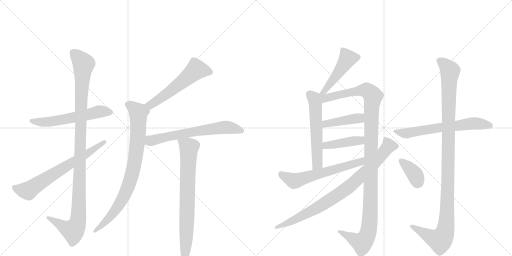
t = 0.00 s
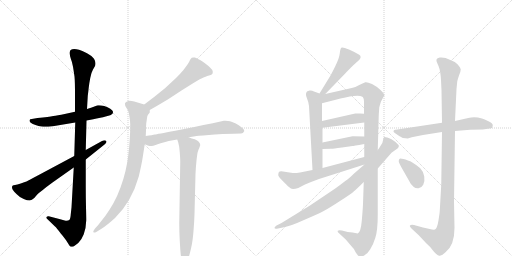
t = 2.77 s
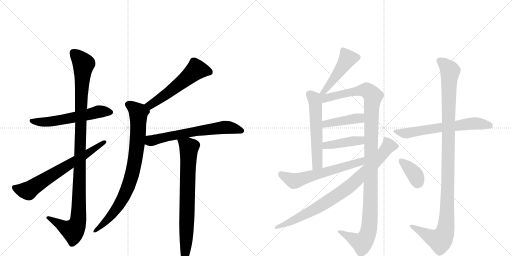
t = 5.55 s
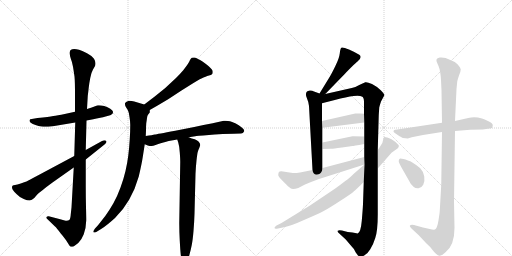
t = 8.32 s
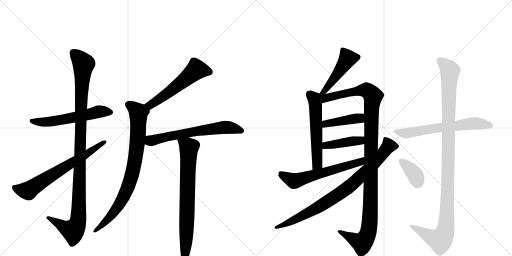
t = 11.09 s
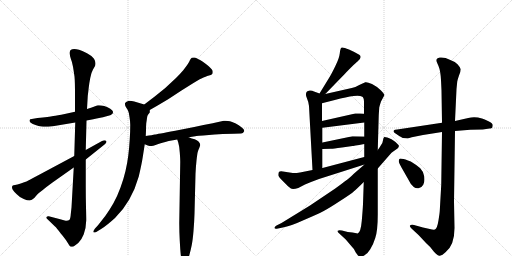
t = 13.86 s

The animated SVG that drew these frames (rendered in a browser with its animation timeline set to each time). Animation: 17 CSS @keyframes rules; one cycle of 13.86 s.

<svg version="1.1" viewBox="0 0 2048 1024" xmlns="http://www.w3.org/2000/svg">
  <g stroke="lightgray" stroke-dasharray="1,1" stroke-width="1" transform="scale(4, 4)">
    <line x1="0" y1="0" x2="256" y2="256"></line>
    <line x1="256" y1="0" x2="0" y2="256"></line>
    <line x1="128" y1="0" x2="128" y2="256"></line>
    <line x1="0" y1="128" x2="256" y2="128"></line>
    <line x1="256" y1="0" x2="512" y2="256"></line>
    <line x1="512" y1="0" x2="256" y2="256"></line>
    <line x1="384" y1="0" x2="384" y2="256"></line>
    <line x1="256" y1="128" x2="512" y2="128"></line>
  </g>
<g transform="scale(1, -1) translate(0, -850)">
   <style type="text/css">
    @keyframes keyframes0 {
      from {
       stroke: black;
       stroke-dashoffset: 580;
       stroke-width: 128;
       }
       65% {
       animation-timing-function: step-end;
       stroke: black;
       stroke-dashoffset: 0;
       stroke-width: 128;
       }
       to {
       stroke: black;
       stroke-width: 1024;
       }
       }
       #make-me-a-hanzi-animation-0 {
         animation: keyframes0 0.722005s both;
         animation-delay: 0.000000s;
         animation-timing-function: linear;
       }
    @keyframes keyframes1 {
      from {
       stroke: black;
       stroke-dashoffset: 1105;
       stroke-width: 128;
       }
       78% {
       animation-timing-function: step-end;
       stroke: black;
       stroke-dashoffset: 0;
       stroke-width: 128;
       }
       to {
       stroke: black;
       stroke-width: 1024;
       }
       }
       #make-me-a-hanzi-animation-1 {
         animation: keyframes1 1.149251s both;
         animation-delay: 0.722005s;
         animation-timing-function: linear;
       }
    @keyframes keyframes2 {
      from {
       stroke: black;
       stroke-dashoffset: 677;
       stroke-width: 128;
       }
       69% {
       animation-timing-function: step-end;
       stroke: black;
       stroke-dashoffset: 0;
       stroke-width: 128;
       }
       to {
       stroke: black;
       stroke-width: 1024;
       }
       }
       #make-me-a-hanzi-animation-2 {
         animation: keyframes2 0.800944s both;
         animation-delay: 1.871257s;
         animation-timing-function: linear;
       }
    @keyframes keyframes3 {
      from {
       stroke: black;
       stroke-dashoffset: 559;
       stroke-width: 128;
       }
       65% {
       animation-timing-function: step-end;
       stroke: black;
       stroke-dashoffset: 0;
       stroke-width: 128;
       }
       to {
       stroke: black;
       stroke-width: 1024;
       }
       }
       #make-me-a-hanzi-animation-3 {
         animation: keyframes3 0.704915s both;
         animation-delay: 2.672201s;
         animation-timing-function: linear;
       }
    @keyframes keyframes4 {
      from {
       stroke: black;
       stroke-dashoffset: 838;
       stroke-width: 128;
       }
       73% {
       animation-timing-function: step-end;
       stroke: black;
       stroke-dashoffset: 0;
       stroke-width: 128;
       }
       to {
       stroke: black;
       stroke-width: 1024;
       }
       }
       #make-me-a-hanzi-animation-4 {
         animation: keyframes4 0.931966s both;
         animation-delay: 3.377116s;
         animation-timing-function: linear;
       }
    @keyframes keyframes5 {
      from {
       stroke: black;
       stroke-dashoffset: 647;
       stroke-width: 128;
       }
       68% {
       animation-timing-function: step-end;
       stroke: black;
       stroke-dashoffset: 0;
       stroke-width: 128;
       }
       to {
       stroke: black;
       stroke-width: 1024;
       }
       }
       #make-me-a-hanzi-animation-5 {
         animation: keyframes5 0.776530s both;
         animation-delay: 4.309082s;
         animation-timing-function: linear;
       }
    @keyframes keyframes6 {
      from {
       stroke: black;
       stroke-dashoffset: 756;
       stroke-width: 128;
       }
       71% {
       animation-timing-function: step-end;
       stroke: black;
       stroke-dashoffset: 0;
       stroke-width: 128;
       }
       to {
       stroke: black;
       stroke-width: 1024;
       }
       }
       #make-me-a-hanzi-animation-6 {
         animation: keyframes6 0.865234s both;
         animation-delay: 5.085612s;
         animation-timing-function: linear;
       }
    @keyframes keyframes7 {
      from {
       stroke: black;
       stroke-dashoffset: 473;
       stroke-width: 128;
       }
       61% {
       animation-timing-function: step-end;
       stroke: black;
       stroke-dashoffset: 0;
       stroke-width: 128;
       }
       to {
       stroke: black;
       stroke-width: 1024;
       }
       }
       #make-me-a-hanzi-animation-7 {
         animation: keyframes7 0.634928s both;
         animation-delay: 5.950846s;
         animation-timing-function: linear;
       }
    @keyframes keyframes8 {
      from {
       stroke: black;
       stroke-dashoffset: 565;
       stroke-width: 128;
       }
       65% {
       animation-timing-function: step-end;
       stroke: black;
       stroke-dashoffset: 0;
       stroke-width: 128;
       }
       to {
       stroke: black;
       stroke-width: 1024;
       }
       }
       #make-me-a-hanzi-animation-8 {
         animation: keyframes8 0.709798s both;
         animation-delay: 6.585775s;
         animation-timing-function: linear;
       }
    @keyframes keyframes9 {
      from {
       stroke: black;
       stroke-dashoffset: 1179;
       stroke-width: 128;
       }
       79% {
       animation-timing-function: step-end;
       stroke: black;
       stroke-dashoffset: 0;
       stroke-width: 128;
       }
       to {
       stroke: black;
       stroke-width: 1024;
       }
       }
       #make-me-a-hanzi-animation-9 {
         animation: keyframes9 1.209473s both;
         animation-delay: 7.295573s;
         animation-timing-function: linear;
       }
    @keyframes keyframes10 {
      from {
       stroke: black;
       stroke-dashoffset: 422;
       stroke-width: 128;
       }
       58% {
       animation-timing-function: step-end;
       stroke: black;
       stroke-dashoffset: 0;
       stroke-width: 128;
       }
       to {
       stroke: black;
       stroke-width: 1024;
       }
       }
       #make-me-a-hanzi-animation-10 {
         animation: keyframes10 0.593424s both;
         animation-delay: 8.505046s;
         animation-timing-function: linear;
       }
    @keyframes keyframes11 {
      from {
       stroke: black;
       stroke-dashoffset: 418;
       stroke-width: 128;
       }
       58% {
       animation-timing-function: step-end;
       stroke: black;
       stroke-dashoffset: 0;
       stroke-width: 128;
       }
       to {
       stroke: black;
       stroke-width: 1024;
       }
       }
       #make-me-a-hanzi-animation-11 {
         animation: keyframes11 0.590169s both;
         animation-delay: 9.098470s;
         animation-timing-function: linear;
       }
    @keyframes keyframes12 {
      from {
       stroke: black;
       stroke-dashoffset: 606;
       stroke-width: 128;
       }
       66% {
       animation-timing-function: step-end;
       stroke: black;
       stroke-dashoffset: 0;
       stroke-width: 128;
       }
       to {
       stroke: black;
       stroke-width: 1024;
       }
       }
       #make-me-a-hanzi-animation-12 {
         animation: keyframes12 0.743164s both;
         animation-delay: 9.688639s;
         animation-timing-function: linear;
       }
    @keyframes keyframes13 {
      from {
       stroke: black;
       stroke-dashoffset: 849;
       stroke-width: 128;
       }
       73% {
       animation-timing-function: step-end;
       stroke: black;
       stroke-dashoffset: 0;
       stroke-width: 128;
       }
       to {
       stroke: black;
       stroke-width: 1024;
       }
       }
       #make-me-a-hanzi-animation-13 {
         animation: keyframes13 0.940918s both;
         animation-delay: 10.431803s;
         animation-timing-function: linear;
       }
    @keyframes keyframes14 {
      from {
       stroke: black;
       stroke-dashoffset: 640;
       stroke-width: 128;
       }
       68% {
       animation-timing-function: step-end;
       stroke: black;
       stroke-dashoffset: 0;
       stroke-width: 128;
       }
       to {
       stroke: black;
       stroke-width: 1024;
       }
       }
       #make-me-a-hanzi-animation-14 {
         animation: keyframes14 0.770833s both;
         animation-delay: 11.372721s;
         animation-timing-function: linear;
       }
    @keyframes keyframes15 {
      from {
       stroke: black;
       stroke-dashoffset: 1127;
       stroke-width: 128;
       }
       79% {
       animation-timing-function: step-end;
       stroke: black;
       stroke-dashoffset: 0;
       stroke-width: 128;
       }
       to {
       stroke: black;
       stroke-width: 1024;
       }
       }
       #make-me-a-hanzi-animation-15 {
         animation: keyframes15 1.167155s both;
         animation-delay: 12.143555s;
         animation-timing-function: linear;
       }
    @keyframes keyframes16 {
      from {
       stroke: black;
       stroke-dashoffset: 369;
       stroke-width: 128;
       }
       55% {
       animation-timing-function: step-end;
       stroke: black;
       stroke-dashoffset: 0;
       stroke-width: 128;
       }
       to {
       stroke: black;
       stroke-width: 1024;
       }
       }
       #make-me-a-hanzi-animation-16 {
         animation: keyframes16 0.550293s both;
         animation-delay: 13.310710s;
         animation-timing-function: linear;
       }
</style>
<path d="M 346 368 L 368 372 Q 409 380 419 383 L 437 388 Q 445 390 447 393 Q 452 396 452 401 L 452 403 Q 452 408 441 415 Q 431 421 417 426 Q 405 429 396 429 L 392 429 Q 388 428 383 426 L 364 419 Q 359 417 348 414 L 300 403 L 259 394 Q 229 388 213 386 Q 197 383 150 378 L 127 374 Q 119 374 118 369 L 118 368 Q 118 363 123 359 Q 130 354 142 350 Q 155 346 165 344 Q 172 343 182 343 L 193 343 Q 211 344 229 348 L 301 360 L 346 368 Z" fill="lightgray"></path> 
<path d="M 343 250 L 346 368 L 348 414 L 351 466 Q 353 482 355 500 Q 357 518 361 538 Q 365 560 372 572 L 379 584 Q 382 589 382 595 L 382 598 Q 382 604 376 615 Q 369 626 348 637 Q 327 648 316 651 Q 305 654 297 654 Q 288 654 284 651 Q 279 648 279 640 L 279 636 Q 279 628 283 616 Q 289 601 292 583 Q 295 565 298 544 Q 300 523 300 472 L 300 403 L 301 360 L 297 226 L 295 180 L 286 20 L 283 -7 Q 282 -26 277 -30 Q 273 -33 266 -33 Q 263 -33 259 -32 L 237 -26 L 195 -15 L 193 -15 Q 188 -15 186 -18 Q 185 -19 185 -21 Q 185 -23 189 -26 L 219 -55 Q 227 -62 243 -84 Q 261 -105 265 -112 L 275 -128 Q 279 -136 283 -137 L 286 -137 Q 289 -137 294 -136 Q 300 -132 313 -122 Q 326 -110 335 -87 Q 344 -64 345 -31 Q 345 -18 344 21 Q 343 60 343 106 L 343 212 L 343 250 Z" fill="lightgray"></path> 
<path d="M 297 226 L 153 149 Q 113 128 106 124 Q 99 122 83 116 Q 68 111 60 110 Q 53 109 50 107 Q 48 105 48 101 Q 48 96 51 91 Q 55 85 67 73 Q 79 60 95 54 Q 110 48 117 48 L 119 48 Q 127 49 137 58 L 149 72 Q 156 79 171 90 Q 185 102 210 120 L 295 180 L 343 212 L 418 272 Q 426 278 426 283 Q 426 285 424 287 Q 422 289 418 289 Q 414 289 408 286 L 343 250 L 297 226 Z" fill="lightgray"></path> 
<path d="M 599 410 L 627 426 L 671 452 L 726 488 L 777 520 L 799 533 Q 805 536 814 540 Q 823 544 829 546 L 843 550 Q 847 552 849 554 Q 851 557 851 562 Q 851 566 849 570 Q 846 575 838 582 Q 831 590 810 604 Q 789 617 779 620 L 773 620 Q 768 620 767 619 Q 763 616 760 610 Q 757 602 750 592 Q 743 582 733 569 Q 722 556 704 538 L 661 498 L 619 464 L 577 432 C 553 414 573 395 599 410 Z" fill="lightgray"></path> 
<path d="M 577 432 L 557 438 L 537 444 Q 526 447 519 447 Q 515 447 513 446 Q 502 443 500 437 L 500 433 Q 500 428 504 421 Q 511 411 513 405 Q 516 400 518 382 Q 521 364 521 350 Q 521 326 519 293 Q 517 259 513 227 Q 509 196 502 166 Q 495 136 482 100 Q 469 64 453 36 Q 437 8 421 -14 L 392 -51 L 380 -64 Q 373 -73 373 -77 Q 373 -78 374 -79 Q 375 -80 377 -80 Q 380 -80 385 -78 L 406 -65 Q 427 -52 460 -22 Q 493 10 517 52 Q 541 94 555 144 Q 567 195 571 222 L 579 273 L 583 306 L 584 328 Q 584 345 585 357 Q 587 369 588 378 Q 589 387 592 391 L 599 400 L 599 410 C 603 424 603 424 577 432 Z" fill="lightgray"></path> 
<path d="M 579 273 L 591 268 Q 598 266 606 266 Q 611 266 625 271 Q 637 276 646 278 Q 654 281 675 286 L 709 292 L 755 301 L 781 305 Q 783 306 836 310 Q 888 314 891 314 L 935 315 L 964 316 Q 973 316 976 324 Q 977 325 977 327 Q 977 333 967 340 Q 955 350 943 356 Q 931 362 920 365 Q 912 367 902 367 L 895 367 Q 889 366 873 362 Q 857 358 851 357 L 814 350 L 777 342 L 701 327 Q 627 313 619 312 Q 611 310 583 306 C 553 302 551 285 579 273 Z" fill="lightgray"></path> 
<path d="M 709 292 L 713 280 Q 717 267 719 241 Q 721 215 721 203 L 717 -42 Q 717 -75 719 -112 Q 721 -150 723 -169 Q 726 -188 731 -195 Q 735 -202 738 -202 Q 741 -202 746 -198 Q 751 -193 757 -172 Q 763 -150 767 -130 Q 771 -110 774 -74 Q 777 -38 778 -5 L 782 154 Q 783 180 786 208 Q 789 236 791 242 Q 793 250 797 258 Q 800 266 801 270 Q 801 276 795 283 Q 790 289 779 293 Q 767 296 755 301 C 727 311 700 321 709 292 Z" fill="lightgray"></path> 
<path d="M 1301 474 L 1373 548 Q 1381 557 1404 580 Q 1427 602 1430 604 Q 1451 621 1437 631 Q 1423 640 1396 652 Q 1370 663 1365 659 Q 1361 655 1359 636 Q 1357 617 1341 585 Q 1325 552 1316 538 L 1278 476 C 1262 450 1280 452 1301 474 Z" fill="lightgray"></path> 
<path d="M 1278 476 L 1256 484 Q 1248 489 1239 488 Q 1231 486 1228 484 Q 1220 475 1227 459 Q 1234 443 1236 426 L 1250 170 C 1252 140 1290 148 1290 178 L 1290 254 L 1290 280 L 1290 339 L 1288 366 L 1288 437 C 1288 467 1288 472 1278 476 Z" fill="lightgray"></path> 
<path d="M 1455 122 L 1452 34 Q 1451 11 1447 -34 Q 1443 -79 1431 -84 L 1410 -80 L 1391 -78 L 1368 -72 Q 1353 -70 1351 -73 Q 1349 -77 1356 -83 L 1383 -108 L 1406 -135 Q 1417 -145 1423 -160 Q 1434 -176 1439 -177 Q 1445 -179 1458 -171 Q 1471 -164 1481 -147 Q 1492 -131 1501 -102 Q 1511 -73 1511 -8 L 1511 176 L 1511 250 L 1515 390 L 1517 420 Q 1518 426 1524 444 L 1538 470 Q 1538 473 1523 489 Q 1508 504 1488 514 Q 1468 523 1461 521 L 1437 510 Q 1421 501 1407 498 L 1301 474 C 1269 467 1233 423 1288 437 L 1339 450 Q 1387 463 1414 466 Q 1441 468 1447 464 Q 1456 462 1456 442 L 1456 395 L 1457 360 L 1457 304 L 1457 274 L 1457 222 L 1458 192 L 1455 122 Z" fill="lightgray"></path> 
<path d="M 1290 339 L 1457 360 C 1487 364 1486 393 1456 395 L 1440 396 Q 1431 397 1421 396 L 1288 366 C 1259 359 1260 335 1290 339 Z" fill="lightgray"></path> 
<path d="M 1290 254 L 1324 255 Q 1325 254 1368 260 L 1410 266 Q 1411 266 1457 274 C 1487 279 1487 303 1457 304 L 1410 305 L 1290 280 C 1261 274 1260 253 1290 254 Z" fill="lightgray"></path> 
<path d="M 1250 170 L 1200 160 Q 1181 157 1171 158 L 1132 164 Q 1118 166 1115 161 Q 1113 155 1113 149 Q 1114 143 1134 123 Q 1154 103 1162 97 Q 1170 90 1193 98 L 1220 112 Q 1243 122 1276 134 L 1458 192 C 1487 201 1486 230 1457 222 L 1290 178 L 1250 170 Z" fill="lightgray"></path> 
<path d="M 1458 192 L 1414 154 Q 1402 140 1341 96 L 1240 28 L 1126 -42 L 1106 -52 Q 1097 -58 1098 -62 Q 1099 -67 1112 -64 L 1136 -59 Q 1163 -54 1216 -30 Q 1270 -7 1293 5 Q 1316 17 1360 46 Q 1404 74 1416 85 Q 1429 96 1455 122 L 1511 176 L 1566 239 L 1587 254 Q 1592 256 1594 261 Q 1597 266 1594 270 L 1582 282 L 1566 293 Q 1539 305 1536 301 Q 1533 297 1532 289 Q 1532 281 1523 268 Q 1515 254 1511 250 L 1458 192 Z" fill="lightgray"></path> 
<path d="M 1768 359 L 1589 332 Q 1578 331 1576 329 Q 1574 327 1574 324 Q 1575 320 1591 310 Q 1607 300 1612 298 L 1631 296 L 1647 301 L 1692 310 L 1768 322 L 1820 326 L 1881 331 L 1931 332 L 1958 336 Q 1971 334 1971 350 Q 1971 356 1954 365 Q 1937 374 1928 376 Q 1899 385 1873 378 L 1820 366 L 1768 359 Z" fill="lightgray"></path> 
<path d="M 1746 606 Q 1746 604 1754 586 Q 1762 567 1764 530 L 1766 488 L 1768 359 L 1768 322 L 1765 112 L 1759 6 Q 1759 1 1754 -31 Q 1749 -63 1740 -68 Q 1734 -70 1719 -66 L 1692 -60 L 1656 -50 Q 1643 -48 1640 -52 Q 1637 -56 1646 -64 L 1675 -91 L 1704 -122 Q 1723 -138 1735 -156 Q 1749 -172 1757 -173 Q 1765 -175 1782 -159 Q 1818 -131 1818 -62 L 1816 44 L 1820 326 L 1820 366 L 1826 494 L 1829 524 Q 1830 531 1836 548 Q 1843 564 1843 573 Q 1841 581 1830 593 Q 1819 604 1799 611 Q 1780 622 1759 620 Q 1744 617 1746 606 Z" fill="lightgray"></path> 
<path d="M 1595 204 Q 1595 201 1606 180 L 1635 129 Q 1644 109 1655 102 Q 1662 96 1674 97 Q 1686 98 1693 111 Q 1700 123 1697 144 Q 1694 164 1681 177 Q 1668 189 1643 204 Q 1619 214 1607 215 Q 1595 219 1595 204 Z" fill="lightgray"></path> 
      <clipPath id="make-me-a-hanzi-clip-0">
      <path d="M 346 368 L 368 372 Q 409 380 419 383 L 437 388 Q 445 390 447 393 Q 452 396 452 401 L 452 403 Q 452 408 441 415 Q 431 421 417 426 Q 405 429 396 429 L 392 429 Q 388 428 383 426 L 364 419 Q 359 417 348 414 L 300 403 L 259 394 Q 229 388 213 386 Q 197 383 150 378 L 127 374 Q 119 374 118 369 L 118 368 Q 118 363 123 359 Q 130 354 142 350 Q 155 346 165 344 Q 172 343 182 343 L 193 343 Q 211 344 229 348 L 301 360 L 346 368 Z" fill="lightgray"></path>
      </clipPath>
      <path clip-path="url(#make-me-a-hanzi-clip-0)" d="M 124 369 L 152 362 L 208 364 L 395 404 L 443 402 " fill="none" id="make-me-a-hanzi-animation-0" stroke-dasharray="452 904" stroke-linecap="round"></path>

      <clipPath id="make-me-a-hanzi-clip-1">
      <path d="M 343 250 L 346 368 L 348 414 L 351 466 Q 353 482 355 500 Q 357 518 361 538 Q 365 560 372 572 L 379 584 Q 382 589 382 595 L 382 598 Q 382 604 376 615 Q 369 626 348 637 Q 327 648 316 651 Q 305 654 297 654 Q 288 654 284 651 Q 279 648 279 640 L 279 636 Q 279 628 283 616 Q 289 601 292 583 Q 295 565 298 544 Q 300 523 300 472 L 300 403 L 301 360 L 297 226 L 295 180 L 286 20 L 283 -7 Q 282 -26 277 -30 Q 273 -33 266 -33 Q 263 -33 259 -32 L 237 -26 L 195 -15 L 193 -15 Q 188 -15 186 -18 Q 185 -19 185 -21 Q 185 -23 189 -26 L 219 -55 Q 227 -62 243 -84 Q 261 -105 265 -112 L 275 -128 Q 279 -136 283 -137 L 286 -137 Q 289 -137 294 -136 Q 300 -132 313 -122 Q 326 -110 335 -87 Q 344 -64 345 -31 Q 345 -18 344 21 Q 343 60 343 106 L 343 212 L 343 250 Z" fill="lightgray"></path>
      </clipPath>
      <path clip-path="url(#make-me-a-hanzi-clip-1)" d="M 293 640 L 334 594 L 325 482 L 312 -37 L 292 -73 L 190 -21 " fill="none" id="make-me-a-hanzi-animation-1" stroke-dasharray="977 1954" stroke-linecap="round"></path>

      <clipPath id="make-me-a-hanzi-clip-2">
      <path d="M 297 226 L 153 149 Q 113 128 106 124 Q 99 122 83 116 Q 68 111 60 110 Q 53 109 50 107 Q 48 105 48 101 Q 48 96 51 91 Q 55 85 67 73 Q 79 60 95 54 Q 110 48 117 48 L 119 48 Q 127 49 137 58 L 149 72 Q 156 79 171 90 Q 185 102 210 120 L 295 180 L 343 212 L 418 272 Q 426 278 426 283 Q 426 285 424 287 Q 422 289 418 289 Q 414 289 408 286 L 343 250 L 297 226 Z" fill="lightgray"></path>
      </clipPath>
      <path clip-path="url(#make-me-a-hanzi-clip-2)" d="M 57 101 L 76 92 L 113 87 L 419 282 " fill="none" id="make-me-a-hanzi-animation-2" stroke-dasharray="549 1098" stroke-linecap="round"></path>

      <clipPath id="make-me-a-hanzi-clip-3">
      <path d="M 599 410 L 627 426 L 671 452 L 726 488 L 777 520 L 799 533 Q 805 536 814 540 Q 823 544 829 546 L 843 550 Q 847 552 849 554 Q 851 557 851 562 Q 851 566 849 570 Q 846 575 838 582 Q 831 590 810 604 Q 789 617 779 620 L 773 620 Q 768 620 767 619 Q 763 616 760 610 Q 757 602 750 592 Q 743 582 733 569 Q 722 556 704 538 L 661 498 L 619 464 L 577 432 C 553 414 573 395 599 410 Z" fill="lightgray"></path>
      </clipPath>
      <path clip-path="url(#make-me-a-hanzi-clip-3)" d="M 840 560 L 785 571 L 665 473 L 602 431 L 586 430 " fill="none" id="make-me-a-hanzi-animation-3" stroke-dasharray="431 862" stroke-linecap="round"></path>

      <clipPath id="make-me-a-hanzi-clip-4">
      <path d="M 577 432 L 557 438 L 537 444 Q 526 447 519 447 Q 515 447 513 446 Q 502 443 500 437 L 500 433 Q 500 428 504 421 Q 511 411 513 405 Q 516 400 518 382 Q 521 364 521 350 Q 521 326 519 293 Q 517 259 513 227 Q 509 196 502 166 Q 495 136 482 100 Q 469 64 453 36 Q 437 8 421 -14 L 392 -51 L 380 -64 Q 373 -73 373 -77 Q 373 -78 374 -79 Q 375 -80 377 -80 Q 380 -80 385 -78 L 406 -65 Q 427 -52 460 -22 Q 493 10 517 52 Q 541 94 555 144 Q 567 195 571 222 L 579 273 L 583 306 L 584 328 Q 584 345 585 357 Q 587 369 588 378 Q 589 387 592 391 L 599 400 L 599 410 C 603 424 603 424 577 432 Z" fill="lightgray"></path>
      </clipPath>
      <path clip-path="url(#make-me-a-hanzi-clip-4)" d="M 511 435 L 554 395 L 548 270 L 531 160 L 509 94 L 476 31 L 432 -27 L 377 -76 " fill="none" id="make-me-a-hanzi-animation-4" stroke-dasharray="710 1420" stroke-linecap="round"></path>

      <clipPath id="make-me-a-hanzi-clip-5">
      <path d="M 579 273 L 591 268 Q 598 266 606 266 Q 611 266 625 271 Q 637 276 646 278 Q 654 281 675 286 L 709 292 L 755 301 L 781 305 Q 783 306 836 310 Q 888 314 891 314 L 935 315 L 964 316 Q 973 316 976 324 Q 977 325 977 327 Q 977 333 967 340 Q 955 350 943 356 Q 931 362 920 365 Q 912 367 902 367 L 895 367 Q 889 366 873 362 Q 857 358 851 357 L 814 350 L 777 342 L 701 327 Q 627 313 619 312 Q 611 310 583 306 C 553 302 551 285 579 273 Z" fill="lightgray"></path>
      </clipPath>
      <path clip-path="url(#make-me-a-hanzi-clip-5)" d="M 588 278 L 606 288 L 672 305 L 886 340 L 918 340 L 970 328 " fill="none" id="make-me-a-hanzi-animation-5" stroke-dasharray="519 1038" stroke-linecap="round"></path>

      <clipPath id="make-me-a-hanzi-clip-6">
      <path d="M 709 292 L 713 280 Q 717 267 719 241 Q 721 215 721 203 L 717 -42 Q 717 -75 719 -112 Q 721 -150 723 -169 Q 726 -188 731 -195 Q 735 -202 738 -202 Q 741 -202 746 -198 Q 751 -193 757 -172 Q 763 -150 767 -130 Q 771 -110 774 -74 Q 777 -38 778 -5 L 782 154 Q 783 180 786 208 Q 789 236 791 242 Q 793 250 797 258 Q 800 266 801 270 Q 801 276 795 283 Q 790 289 779 293 Q 767 296 755 301 C 727 311 700 321 709 292 Z" fill="lightgray"></path>
      </clipPath>
      <path clip-path="url(#make-me-a-hanzi-clip-6)" d="M 718 288 L 756 257 L 739 -194 " fill="none" id="make-me-a-hanzi-animation-6" stroke-dasharray="628 1256" stroke-linecap="round"></path>

      <clipPath id="make-me-a-hanzi-clip-7">
      <path d="M 1301 474 L 1373 548 Q 1381 557 1404 580 Q 1427 602 1430 604 Q 1451 621 1437 631 Q 1423 640 1396 652 Q 1370 663 1365 659 Q 1361 655 1359 636 Q 1357 617 1341 585 Q 1325 552 1316 538 L 1278 476 C 1262 450 1280 452 1301 474 Z" fill="lightgray"></path>
      </clipPath>
      <path clip-path="url(#make-me-a-hanzi-clip-7)" d="M 1370 652 L 1391 616 L 1317 510 L 1296 484 L 1284 481 " fill="none" id="make-me-a-hanzi-animation-7" stroke-dasharray="345 690" stroke-linecap="round"></path>

      <clipPath id="make-me-a-hanzi-clip-8">
      <path d="M 1278 476 L 1256 484 Q 1248 489 1239 488 Q 1231 486 1228 484 Q 1220 475 1227 459 Q 1234 443 1236 426 L 1250 170 C 1252 140 1290 148 1290 178 L 1290 254 L 1290 280 L 1290 339 L 1288 366 L 1288 437 C 1288 467 1288 472 1278 476 Z" fill="lightgray"></path>
      </clipPath>
      <path clip-path="url(#make-me-a-hanzi-clip-8)" d="M 1238 474 L 1256 456 L 1263 416 L 1270 201 L 1255 178 " fill="none" id="make-me-a-hanzi-animation-8" stroke-dasharray="437 874" stroke-linecap="round"></path>

      <clipPath id="make-me-a-hanzi-clip-9">
      <path d="M 1455 122 L 1452 34 Q 1451 11 1447 -34 Q 1443 -79 1431 -84 L 1410 -80 L 1391 -78 L 1368 -72 Q 1353 -70 1351 -73 Q 1349 -77 1356 -83 L 1383 -108 L 1406 -135 Q 1417 -145 1423 -160 Q 1434 -176 1439 -177 Q 1445 -179 1458 -171 Q 1471 -164 1481 -147 Q 1492 -131 1501 -102 Q 1511 -73 1511 -8 L 1511 176 L 1511 250 L 1515 390 L 1517 420 Q 1518 426 1524 444 L 1538 470 Q 1538 473 1523 489 Q 1508 504 1488 514 Q 1468 523 1461 521 L 1437 510 Q 1421 501 1407 498 L 1301 474 C 1269 467 1233 423 1288 437 L 1339 450 Q 1387 463 1414 466 Q 1441 468 1447 464 Q 1456 462 1456 442 L 1456 395 L 1457 360 L 1457 304 L 1457 274 L 1457 222 L 1458 192 L 1455 122 Z" fill="lightgray"></path>
      </clipPath>
      <path clip-path="url(#make-me-a-hanzi-clip-9)" d="M 1283 470 L 1303 457 L 1454 490 L 1469 488 L 1492 466 L 1485 390 L 1481 -18 L 1473 -79 L 1449 -121 L 1355 -77 " fill="none" id="make-me-a-hanzi-animation-9" stroke-dasharray="1051 2102" stroke-linecap="round"></path>

      <clipPath id="make-me-a-hanzi-clip-10">
      <path d="M 1290 339 L 1457 360 C 1487 364 1486 393 1456 395 L 1440 396 Q 1431 397 1421 396 L 1288 366 C 1259 359 1260 335 1290 339 Z" fill="lightgray"></path>
      </clipPath>
      <path clip-path="url(#make-me-a-hanzi-clip-10)" d="M 1297 346 L 1303 355 L 1438 377 L 1452 389 " fill="none" id="make-me-a-hanzi-animation-10" stroke-dasharray="294 588" stroke-linecap="round"></path>

      <clipPath id="make-me-a-hanzi-clip-11">
      <path d="M 1290 254 L 1324 255 Q 1325 254 1368 260 L 1410 266 Q 1411 266 1457 274 C 1487 279 1487 303 1457 304 L 1410 305 L 1290 280 C 1261 274 1260 253 1290 254 Z" fill="lightgray"></path>
      </clipPath>
      <path clip-path="url(#make-me-a-hanzi-clip-11)" d="M 1295 261 L 1315 271 L 1439 286 L 1449 297 " fill="none" id="make-me-a-hanzi-animation-11" stroke-dasharray="290 580" stroke-linecap="round"></path>

      <clipPath id="make-me-a-hanzi-clip-12">
      <path d="M 1250 170 L 1200 160 Q 1181 157 1171 158 L 1132 164 Q 1118 166 1115 161 Q 1113 155 1113 149 Q 1114 143 1134 123 Q 1154 103 1162 97 Q 1170 90 1193 98 L 1220 112 Q 1243 122 1276 134 L 1458 192 C 1487 201 1486 230 1457 222 L 1290 178 L 1250 170 Z" fill="lightgray"></path>
      </clipPath>
      <path clip-path="url(#make-me-a-hanzi-clip-12)" d="M 1123 153 L 1177 126 L 1431 198 L 1451 214 " fill="none" id="make-me-a-hanzi-animation-12" stroke-dasharray="478 956" stroke-linecap="round"></path>

      <clipPath id="make-me-a-hanzi-clip-13">
      <path d="M 1458 192 L 1414 154 Q 1402 140 1341 96 L 1240 28 L 1126 -42 L 1106 -52 Q 1097 -58 1098 -62 Q 1099 -67 1112 -64 L 1136 -59 Q 1163 -54 1216 -30 Q 1270 -7 1293 5 Q 1316 17 1360 46 Q 1404 74 1416 85 Q 1429 96 1455 122 L 1511 176 L 1566 239 L 1587 254 Q 1592 256 1594 261 Q 1597 266 1594 270 L 1582 282 L 1566 293 Q 1539 305 1536 301 Q 1533 297 1532 289 Q 1532 281 1523 268 Q 1515 254 1511 250 L 1458 192 Z" fill="lightgray"></path>
      </clipPath>
      <path clip-path="url(#make-me-a-hanzi-clip-13)" d="M 1541 293 L 1555 266 L 1489 188 L 1390 98 L 1269 19 L 1159 -39 L 1105 -60 " fill="none" id="make-me-a-hanzi-animation-13" stroke-dasharray="721 1442" stroke-linecap="round"></path>

      <clipPath id="make-me-a-hanzi-clip-14">
      <path d="M 1768 359 L 1589 332 Q 1578 331 1576 329 Q 1574 327 1574 324 Q 1575 320 1591 310 Q 1607 300 1612 298 L 1631 296 L 1647 301 L 1692 310 L 1768 322 L 1820 326 L 1881 331 L 1931 332 L 1958 336 Q 1971 334 1971 350 Q 1971 356 1954 365 Q 1937 374 1928 376 Q 1899 385 1873 378 L 1820 366 L 1768 359 Z" fill="lightgray"></path>
      </clipPath>
      <path clip-path="url(#make-me-a-hanzi-clip-14)" d="M 1580 324 L 1628 317 L 1884 356 L 1960 347 " fill="none" id="make-me-a-hanzi-animation-14" stroke-dasharray="512 1024" stroke-linecap="round"></path>

      <clipPath id="make-me-a-hanzi-clip-15">
      <path d="M 1746 606 Q 1746 604 1754 586 Q 1762 567 1764 530 L 1766 488 L 1768 359 L 1768 322 L 1765 112 L 1759 6 Q 1759 1 1754 -31 Q 1749 -63 1740 -68 Q 1734 -70 1719 -66 L 1692 -60 L 1656 -50 Q 1643 -48 1640 -52 Q 1637 -56 1646 -64 L 1675 -91 L 1704 -122 Q 1723 -138 1735 -156 Q 1749 -172 1757 -173 Q 1765 -175 1782 -159 Q 1818 -131 1818 -62 L 1816 44 L 1820 326 L 1820 366 L 1826 494 L 1829 524 Q 1830 531 1836 548 Q 1843 564 1843 573 Q 1841 581 1830 593 Q 1819 604 1799 611 Q 1780 622 1759 620 Q 1744 617 1746 606 Z" fill="lightgray"></path>
      </clipPath>
      <path clip-path="url(#make-me-a-hanzi-clip-15)" d="M 1758 608 L 1775 597 L 1800 566 L 1792 115 L 1782 -70 L 1761 -111 L 1732 -103 L 1645 -57 " fill="none" id="make-me-a-hanzi-animation-15" stroke-dasharray="999 1998" stroke-linecap="round"></path>

      <clipPath id="make-me-a-hanzi-clip-16">
      <path d="M 1595 204 Q 1595 201 1606 180 L 1635 129 Q 1644 109 1655 102 Q 1662 96 1674 97 Q 1686 98 1693 111 Q 1700 123 1697 144 Q 1694 164 1681 177 Q 1668 189 1643 204 Q 1619 214 1607 215 Q 1595 219 1595 204 Z" fill="lightgray"></path>
      </clipPath>
      <path clip-path="url(#make-me-a-hanzi-clip-16)" d="M 1603 207 L 1656 157 L 1671 120 " fill="none" id="make-me-a-hanzi-animation-16" stroke-dasharray="241 482" stroke-linecap="round"></path>

</g>
</svg>
